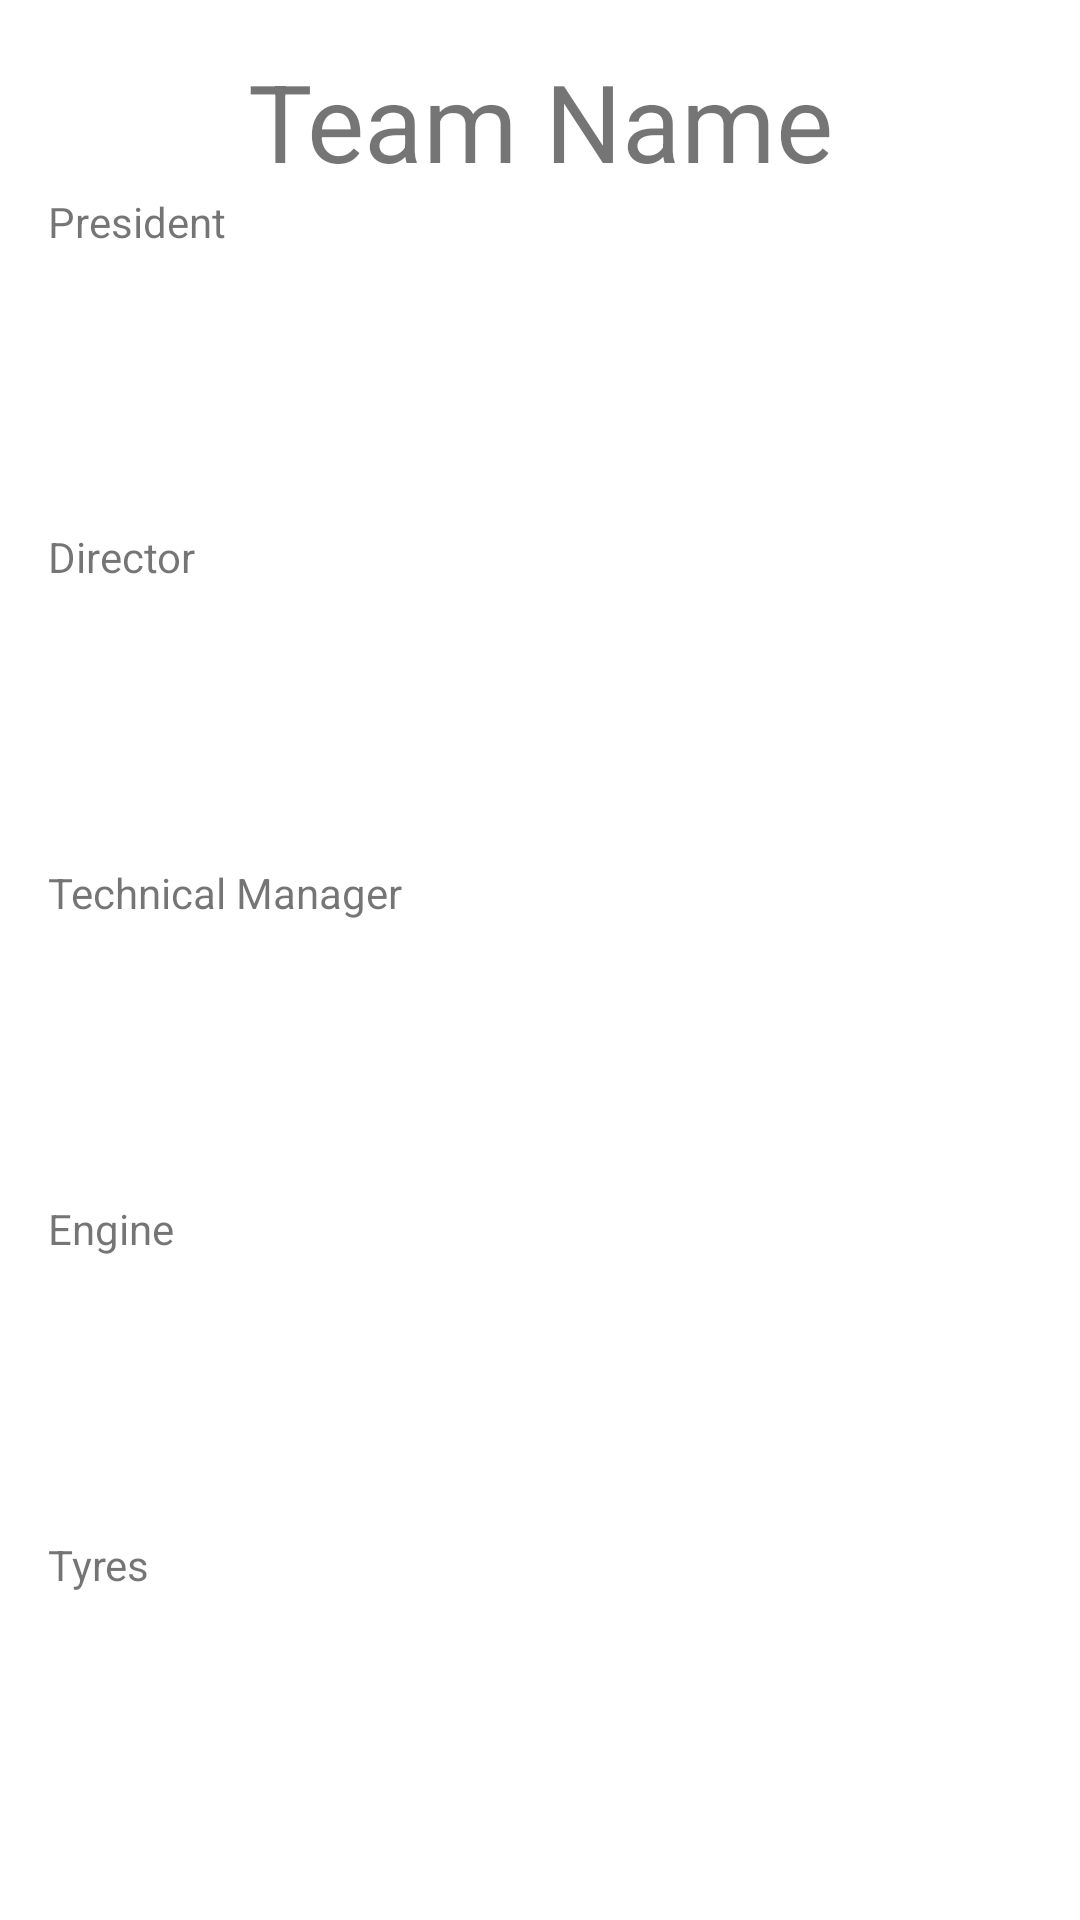

Android layout source for this screen:
<!-- AndroidManifest.xml: application theme Theme.F1InfoAPI -->
<!-- res/layout/fragment_team.xml -->
<?xml version="1.0" encoding="utf-8"?>
<LinearLayout xmlns:android="http://schemas.android.com/apk/res/android"
    xmlns:tools="http://schemas.android.com/tools"
    android:layout_width="match_parent"
    android:layout_height="match_parent"
    android:orientation="vertical"
    android:padding="16dp">

    <TextView
        android:id="@+id/textViewName"
        android:layout_width="match_parent"
        android:layout_height="wrap_content"
        android:text="@string/team_name_placeholder"
        android:textAlignment="center"
        android:textFontWeight="800"
        android:textSize="@dimen/title_font_size" />

    <ImageView
        android:id="@+id/imageViewTeamLogo"
        android:layout_width="match_parent"
        android:layout_height="@dimen/team_logo_height"
        android:contentDescription="@string/team_logo"
        tools:srcCompat="@tools:sample/backgrounds/scenic" />

    <TextView
        android:layout_width="match_parent"
        android:layout_height="wrap_content"
        android:layout_weight="0"
        android:text="@string/team_president_label"
        android:textAlignment="textStart"
        android:textSize="@dimen/label_text_size" />

    <TextView
        android:id="@+id/textViewTeamPresident"
        android:layout_width="match_parent"
        android:layout_height="wrap_content"
        android:layout_weight="1"
        android:textAlignment="textEnd"
        android:textSize="@dimen/list_name_text_size" />

    <TextView
        android:layout_width="match_parent"
        android:layout_height="wrap_content"
        android:layout_weight="0"
        android:text="@string/team_director_label"
        android:textAlignment="textStart"
        android:textSize="@dimen/label_text_size" />

    <TextView
        android:id="@+id/textViewTeamDirector"
        android:layout_width="match_parent"
        android:layout_height="wrap_content"
        android:layout_weight="1"
        android:textAlignment="textEnd"
        android:textSize="@dimen/list_name_text_size" />

    <TextView
        android:layout_width="match_parent"
        android:layout_height="wrap_content"
        android:layout_weight="0"
        android:text="@string/team_manager_label"
        android:textAlignment="textStart"
        android:textSize="@dimen/label_text_size" />

    <TextView
        android:id="@+id/textViewTeamManager"
        android:layout_width="match_parent"
        android:layout_height="wrap_content"
        android:layout_weight="1"
        android:textAlignment="textEnd"
        android:textSize="@dimen/list_name_text_size" />

    <TextView
        android:layout_width="match_parent"
        android:layout_height="wrap_content"
        android:layout_weight="0"
        android:text="@string/team_engine_label"
        android:textAlignment="textStart"
        android:textSize="@dimen/label_text_size" />

    <TextView
        android:id="@+id/textViewTeamEngine"
        android:layout_width="match_parent"
        android:layout_height="wrap_content"
        android:layout_weight="1"
        android:textAlignment="textEnd"
        android:textSize="@dimen/list_name_text_size" />

    <TextView
        android:layout_width="match_parent"
        android:layout_height="wrap_content"
        android:layout_weight="0"
        android:text="@string/team_tyres_label"
        android:textAlignment="textStart"
        android:textSize="@dimen/label_text_size" />

    <TextView
        android:id="@+id/textViewTeamTyres"
        android:layout_width="match_parent"
        android:layout_height="wrap_content"
        android:layout_weight="1"
        android:textAlignment="textEnd"
        android:textSize="@dimen/list_name_text_size" />

</LinearLayout>
<!-- resources referenced by this layout -->
<resources>
  <dimen name="list_name_text_size">18sp</dimen>
  <dimen name="title_font_size">36sp</dimen>
  <string name="team_director_label">Director</string>
  <string name="team_engine_label">Engine</string>
  <string name="team_logo">Team logo</string>
  <string name="team_manager_label">Technical Manager</string>
  <string name="team_name_placeholder">Team Name</string>
  <string name="team_president_label">President</string>
  <string name="team_tyres_label">Tyres</string>
  <style name="Theme.F1InfoAPI" parent="Theme.MaterialComponents.DayNight.DarkActionBar">
          
          <item name="colorPrimary">@color/purple_500</item>
          <item name="colorPrimaryVariant">@color/purple_700</item>
          <item name="colorOnPrimary">@color/white</item>
          
          <item name="colorSecondary">@color/teal_200</item>
          <item name="colorSecondaryVariant">@color/teal_700</item>
          <item name="colorOnSecondary">@color/black</item>
          
          <item name="android:statusBarColor" tools:targetApi="l">?attr/colorPrimaryVariant</item>
          
      </style>
  <!-- not gathered from this repository: default colours our renderer supplied (Android Studio template values) -->
  <color name="purple_500">#FF6200EE</color>
  <color name="purple_700">#FF3700B3</color>
  <color name="teal_200">#FF03DAC5</color>
  <color name="teal_700">#FF018786</color>
  <color name="black">#FF000000</color>
  <color name="white">#FFFFFFFF</color>
</resources>
